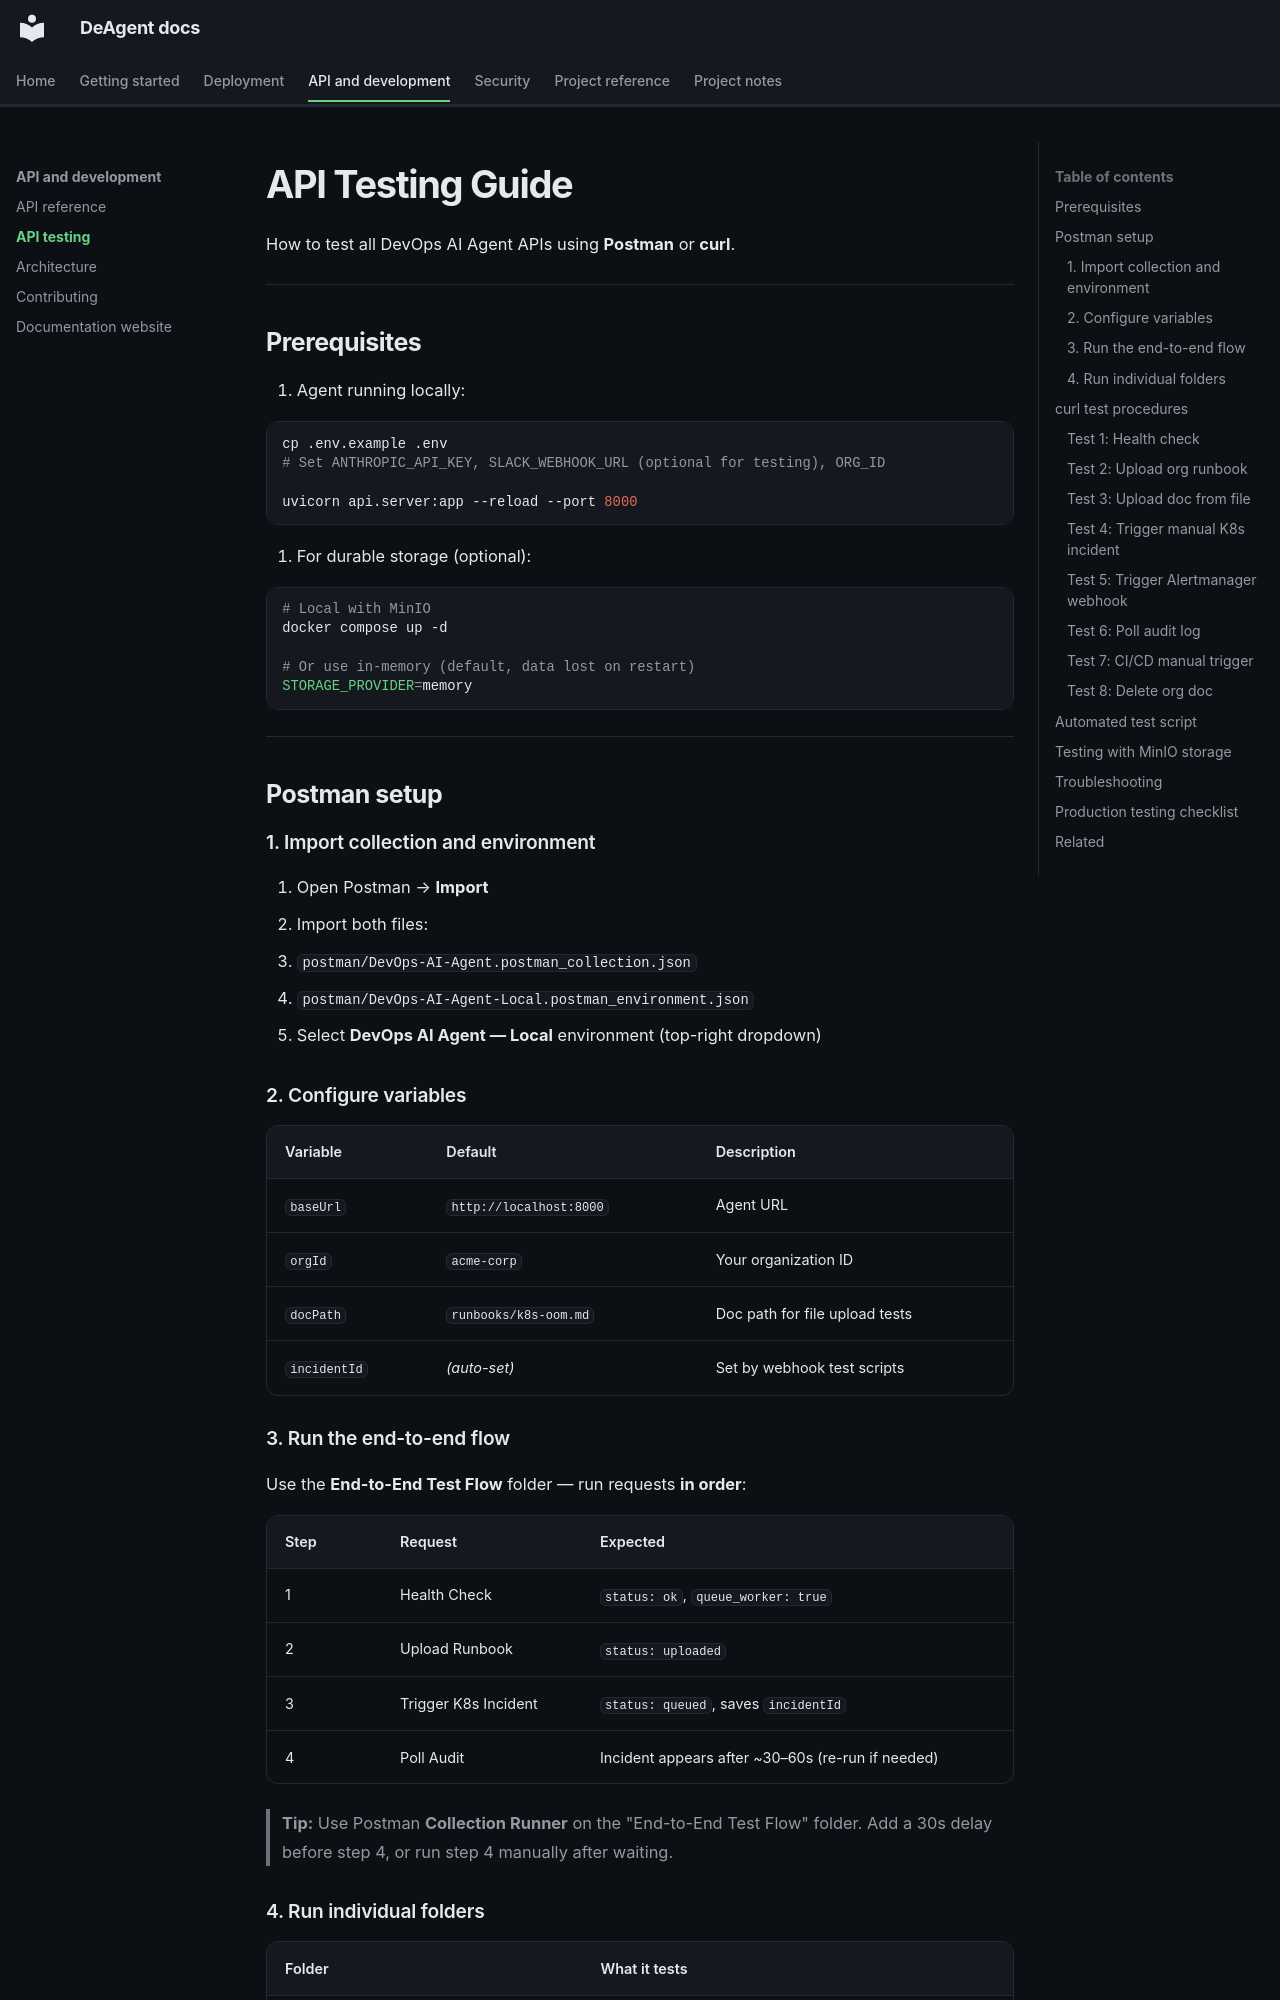

repository: open-devops-agent/open-devops-agent · page: API_TESTING/index.html · generator: mkdocs

# API Testing Guide

How to test all DevOps AI Agent APIs using **Postman** or **curl**.

---

## Prerequisites

1. Agent running locally:

```bash
cp .env.example .env
# Set ANTHROPIC_API_KEY, SLACK_WEBHOOK_URL (optional for testing), ORG_ID

uvicorn api.server:app --reload --port 8000
```

2. For durable storage (optional):

```bash
# Local with MinIO
docker compose up -d

# Or use in-memory (default, data lost on restart)
STORAGE_PROVIDER=memory
```

---

## Postman setup

### 1. Import collection and environment

1. Open Postman → **Import**
2. Import both files:
   - `postman/DevOps-AI-Agent.postman_collection.json`
   - `postman/DevOps-AI-Agent-Local.postman_environment.json`
3. Select **DevOps AI Agent — Local** environment (top-right dropdown)

### 2. Configure variables

| Variable | Default | Description |
|----------|---------|-------------|
| `baseUrl` | `http://localhost:8000` | Agent URL |
| `orgId` | `acme-corp` | Your organization ID |
| `docPath` | `runbooks/k8s-oom.md` | Doc path for file upload tests |
| `incidentId` | *(auto-set)* | Set by webhook test scripts |

### 3. Run the end-to-end flow

Use the **End-to-End Test Flow** folder — run requests **in order**:

| Step | Request | Expected |
|------|---------|----------|
| 1 | Health Check | `status: ok`, `queue_worker: true` |
| 2 | Upload Runbook | `status: uploaded` |
| 3 | Trigger K8s Incident | `status: queued`, saves `incidentId` |
| 4 | Poll Audit | Incident appears after ~30–60s (re-run if needed) |

> **Tip:** Use Postman **Collection Runner** on the "End-to-End Test Flow" folder. Add a 30s delay before step 4, or run step 4 manually after waiting.
